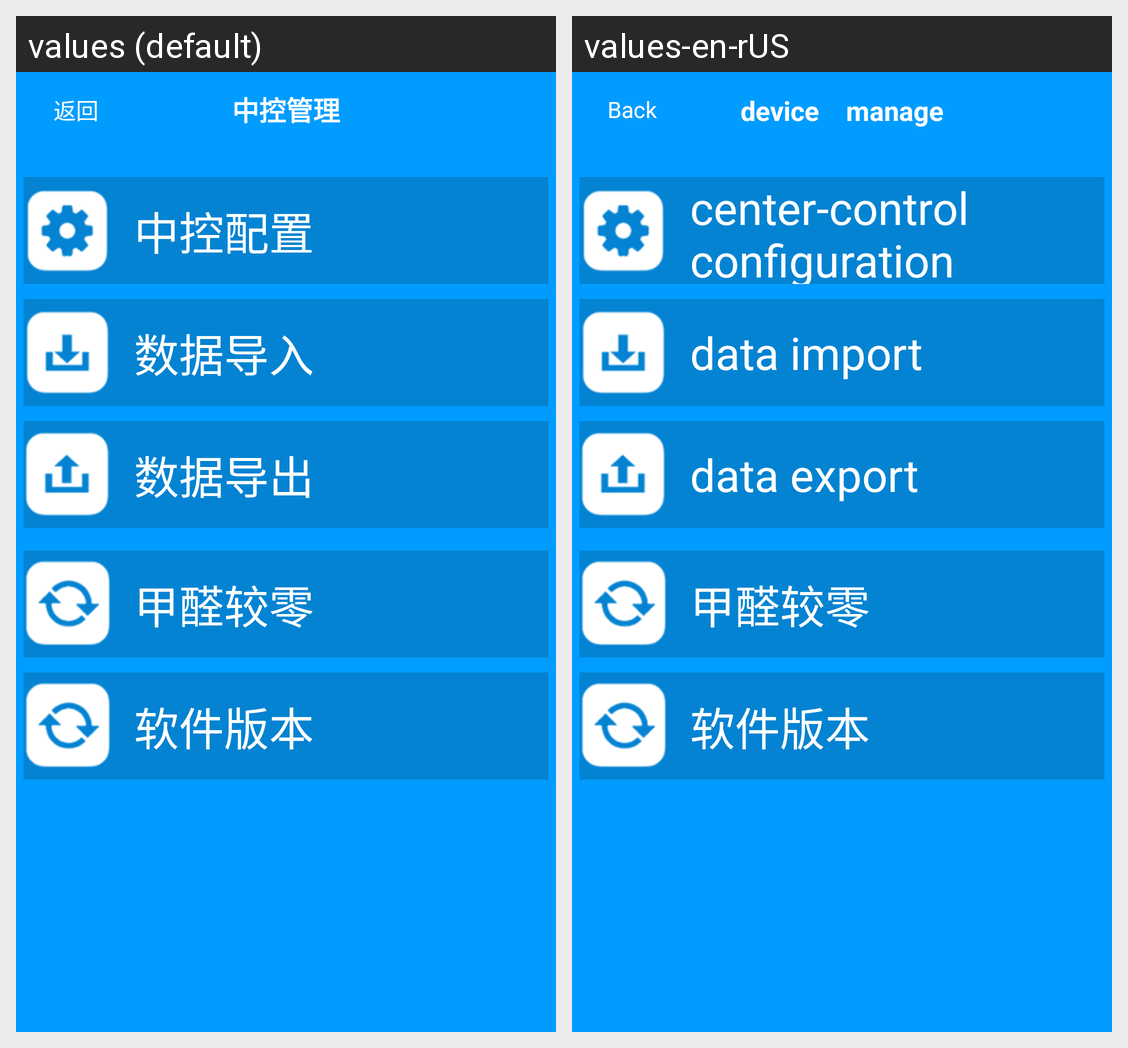

The Android screen above is rendered under two locales of the same app. Produce the string resources it draws, with the default and per-locale values.
Android screen res/layout/csst_device_manager_layout.xml rendered under 2 locales, left to right: values (default), values-en-rUS. Device: Nexus 5 (rendered at 1080×1920; each locale shown at half size, 540×960, under a caption strip naming it); theme AppTheme.
Strings drawn on this screen, with the default value and each locale's value (text and hints the layout hard-codes, and strings that could not be matched under every locale, appear in the picture but are not listed):

csst_back
  values: 返回
  values-en-rUS: Back

csst_devicemanager
  values: 中控管理
  values-en-rUS: device　manage

csst_midcenterset
  values: 中控配置
  values-en-rUS: center-control configuration

csst_datain
  values: 数据导入
  values-en-rUS: data import

csst_dataout
  values: 数据导出
  values-en-rUS: data export

csst_jiaquan_gengzheng
  values: 甲醛较零
  values-en-rUS: 甲醛较零  [not translated; the default value is used]

csst_version
  values: 软件版本
  values-en-rUS: 软件版本  [not translated; the default value is used]
